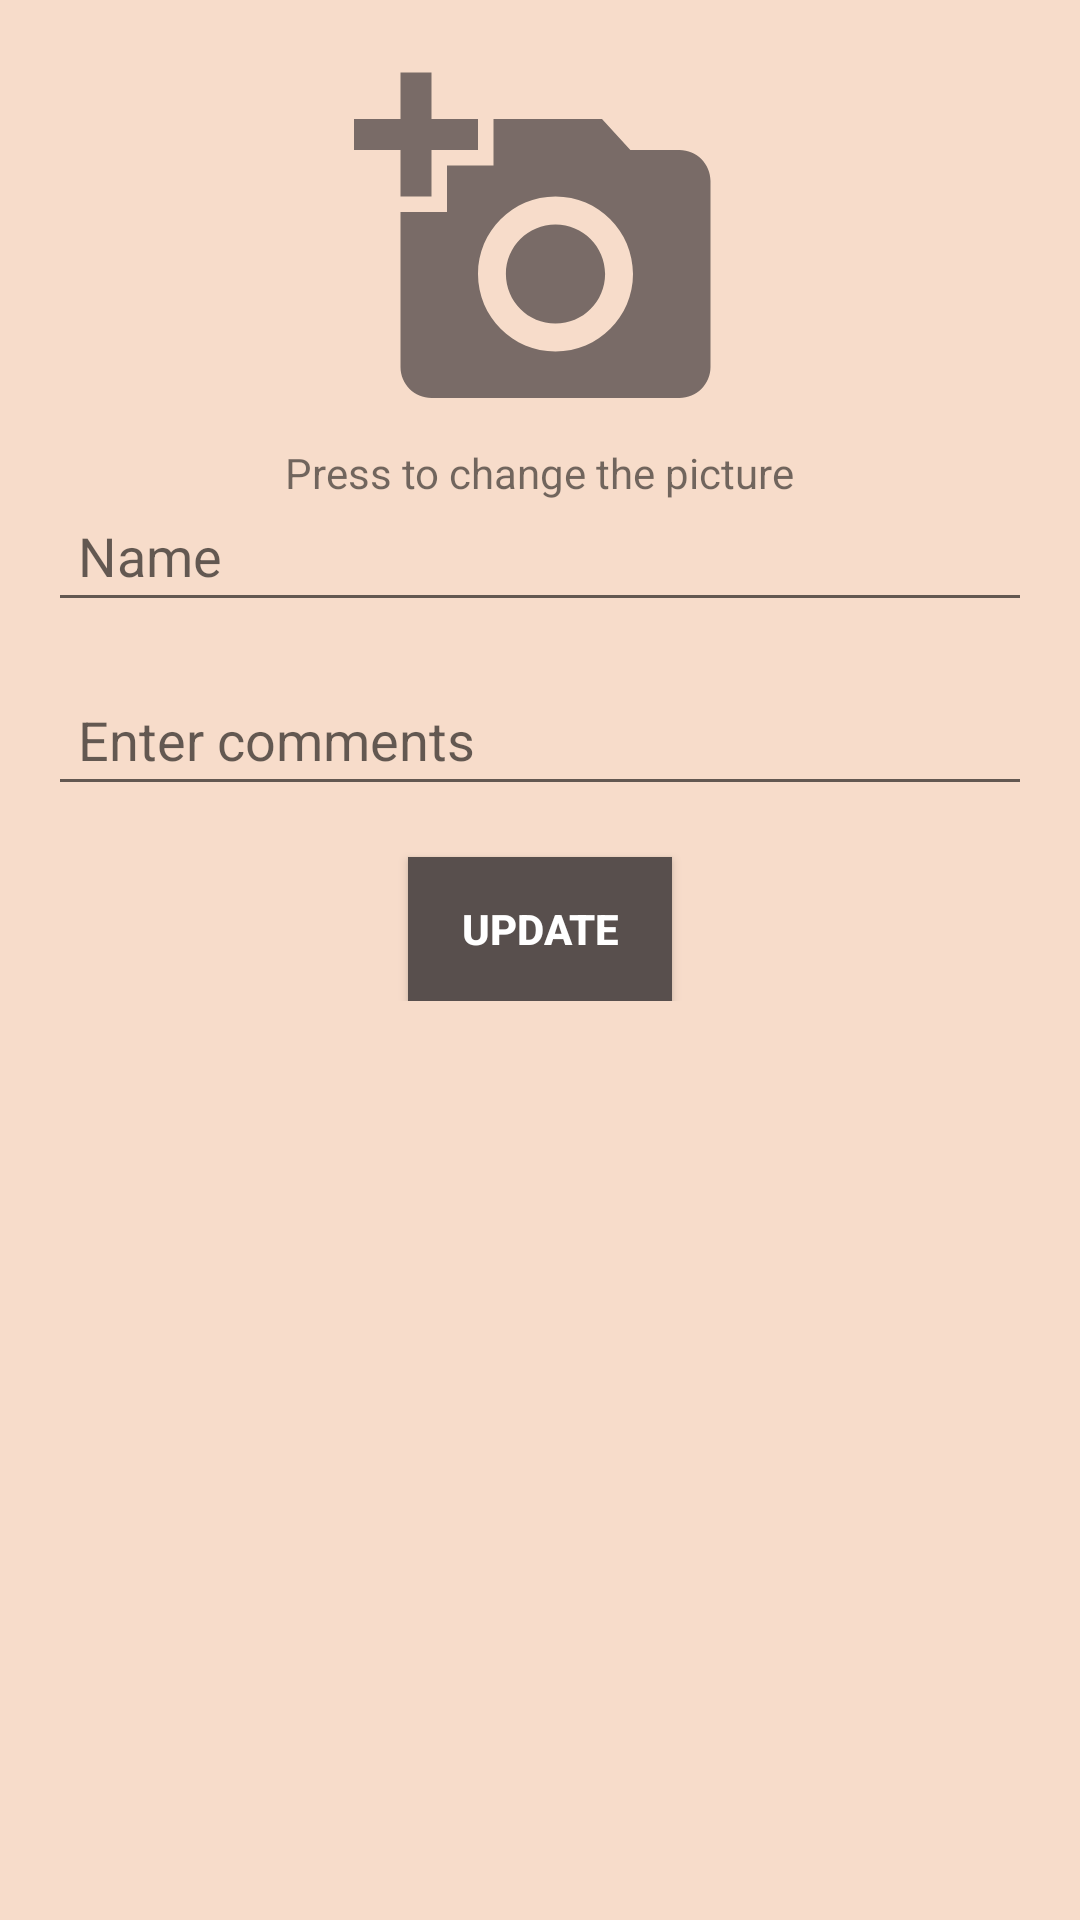

Android layout source for this screen:
<!-- AndroidManifest.xml: application theme AppTheme -->
<!-- res/layout/activity_edit.xml -->
<?xml version="1.0" encoding="utf-8"?>
<ScrollView android:layout_width="match_parent"
    android:layout_height="match_parent"
    xmlns:android="http://schemas.android.com/apk/res/android">

    <RelativeLayout xmlns:android="http://schemas.android.com/apk/res/android"
        android:layout_width="match_parent"
        android:layout_height="match_parent"
        xmlns:tools="http://schemas.android.com/tools"
        android:padding="16dp">


        <ImageView
            android:layout_width="130dp"
            android:layout_height="130dp"
            android:id="@+id/sightimageiv"
            android:layout_centerHorizontal="true"
            android:padding="3dp"
            android:src="@drawable/ic_action_addphoto"
            ></ImageView>

        <TextView
            android:layout_width="wrap_content"
            android:layout_height="wrap_content"
            android:id="@+id/presspic"
            android:layout_centerHorizontal="true"
            android:layout_below="@id/sightimageiv"
            android:padding="2dp"
            android:text="Press to change the picture"
            >
        </TextView>

        <EditText
            android:layout_width="match_parent"
            android:layout_height="wrap_content"
            android:id="@+id/sightnameet"
            android:layout_below="@+id/sightimageiv"
            android:hint="Name"
            android:padding="10dp"
            android:layout_marginTop="17dp"
            ></EditText>

        <EditText
            android:layout_width="match_parent"
            android:layout_height="wrap_content"
            android:id="@+id/sightcommentset"
            android:layout_below="@+id/sightnameet"
            android:hint="Enter comments"
            android:inputType="textLongMessage"
            android:padding="10dp"
            android:layout_marginTop="17dp"
            ></EditText>

        <TextView
            android:layout_width="match_parent"
            android:layout_height="wrap_content"
            android:id="@+id/sightcountrytv"
            android:layout_below="@+id/sightnametv"
            android:padding="10dp"
            android:layout_marginTop="17dp"
            tools:ignore="MissingConstraints"></TextView>

        <TextView
            android:layout_width="match_parent"
            android:layout_height="wrap_content"
            android:id="@+id/sightadresstv"
            android:layout_below="@+id/sightcountrytv"
            android:padding="10dp"
            android:layout_marginTop="17dp"
            ></TextView>

        <TextView
            android:layout_width="match_parent"
            android:layout_height="wrap_content"
            android:id="@+id/sightareatv"
            android:layout_below="@+id/sightadresstv"
            android:padding="10dp"
            android:layout_marginTop="17dp"
            ></TextView>

        <TextView
            android:layout_width="match_parent"
            android:layout_height="wrap_content"
            android:id="@+id/sightcommentstv"
            android:layout_below="@+id/sightareatv"
            android:padding="10dp"
            android:layout_marginTop="17dp"
            ></TextView>


        <Button
            android:layout_width="wrap_content"
            android:layout_height="wrap_content"
            android:id="@+id/addbtn"
            android:layout_below="@id/sightcommentset"
            android:layout_centerHorizontal="true"
            android:text="Update"
            android:textStyle="bold"
            android:textColor="@color/whiteColor"
            android:background="@color/greyColor"
            android:layout_marginTop="17dp"
            ></Button>

    </RelativeLayout>
</ScrollView>
<!-- resources referenced by this layout -->
<resources>
  <color name="greyColor">#584f4d</color>
  <color name="whiteColor">#fff</color>
  <!-- drawable ic_action_addphoto (drawable-anydpi) -->
  <vector xmlns:android="http://schemas.android.com/apk/res/android"
      android:width="24dp"
      android:height="24dp"
      android:viewportWidth="24"
      android:viewportHeight="24"
      android:tint="#584f4d"
      android:alpha="0.8">
    <path
        android:fillColor="@android:color/white"
        android:pathData="M3,4V1h2v3h3v2H5v3H3V6H0V4H3zM6,10V7h3V4h7l1.83,2H21c1.1,0 2,0.9 2,2v12c0,1.1 -0.9,2 -2,2H5c-1.1,0 -2,-0.9 -2,-2V10H6zM13,19c2.76,0 5,-2.24 5,-5s-2.24,-5 -5,-5s-5,2.24 -5,5S10.24,19 13,19zM9.8,14c0,1.77 1.43,3.2 3.2,3.2s3.2,-1.43 3.2,-3.2s-1.43,-3.2 -3.2,-3.2S9.8,12.23 9.8,14z"/>
  </vector>
  <style name="AppTheme" parent="Theme.AppCompat.Light.DarkActionBar">
          
          <item name="colorPrimary">@color/greyColor</item>
          <item name="colorPrimaryDark">@color/greyColor</item>
          <item name="colorAccent">@color/greyColor</item>
          <item name="android:windowBackground">@color/backColor</item>
      </style>
  <color name="backColor">#f7dcca</color>
</resources>
